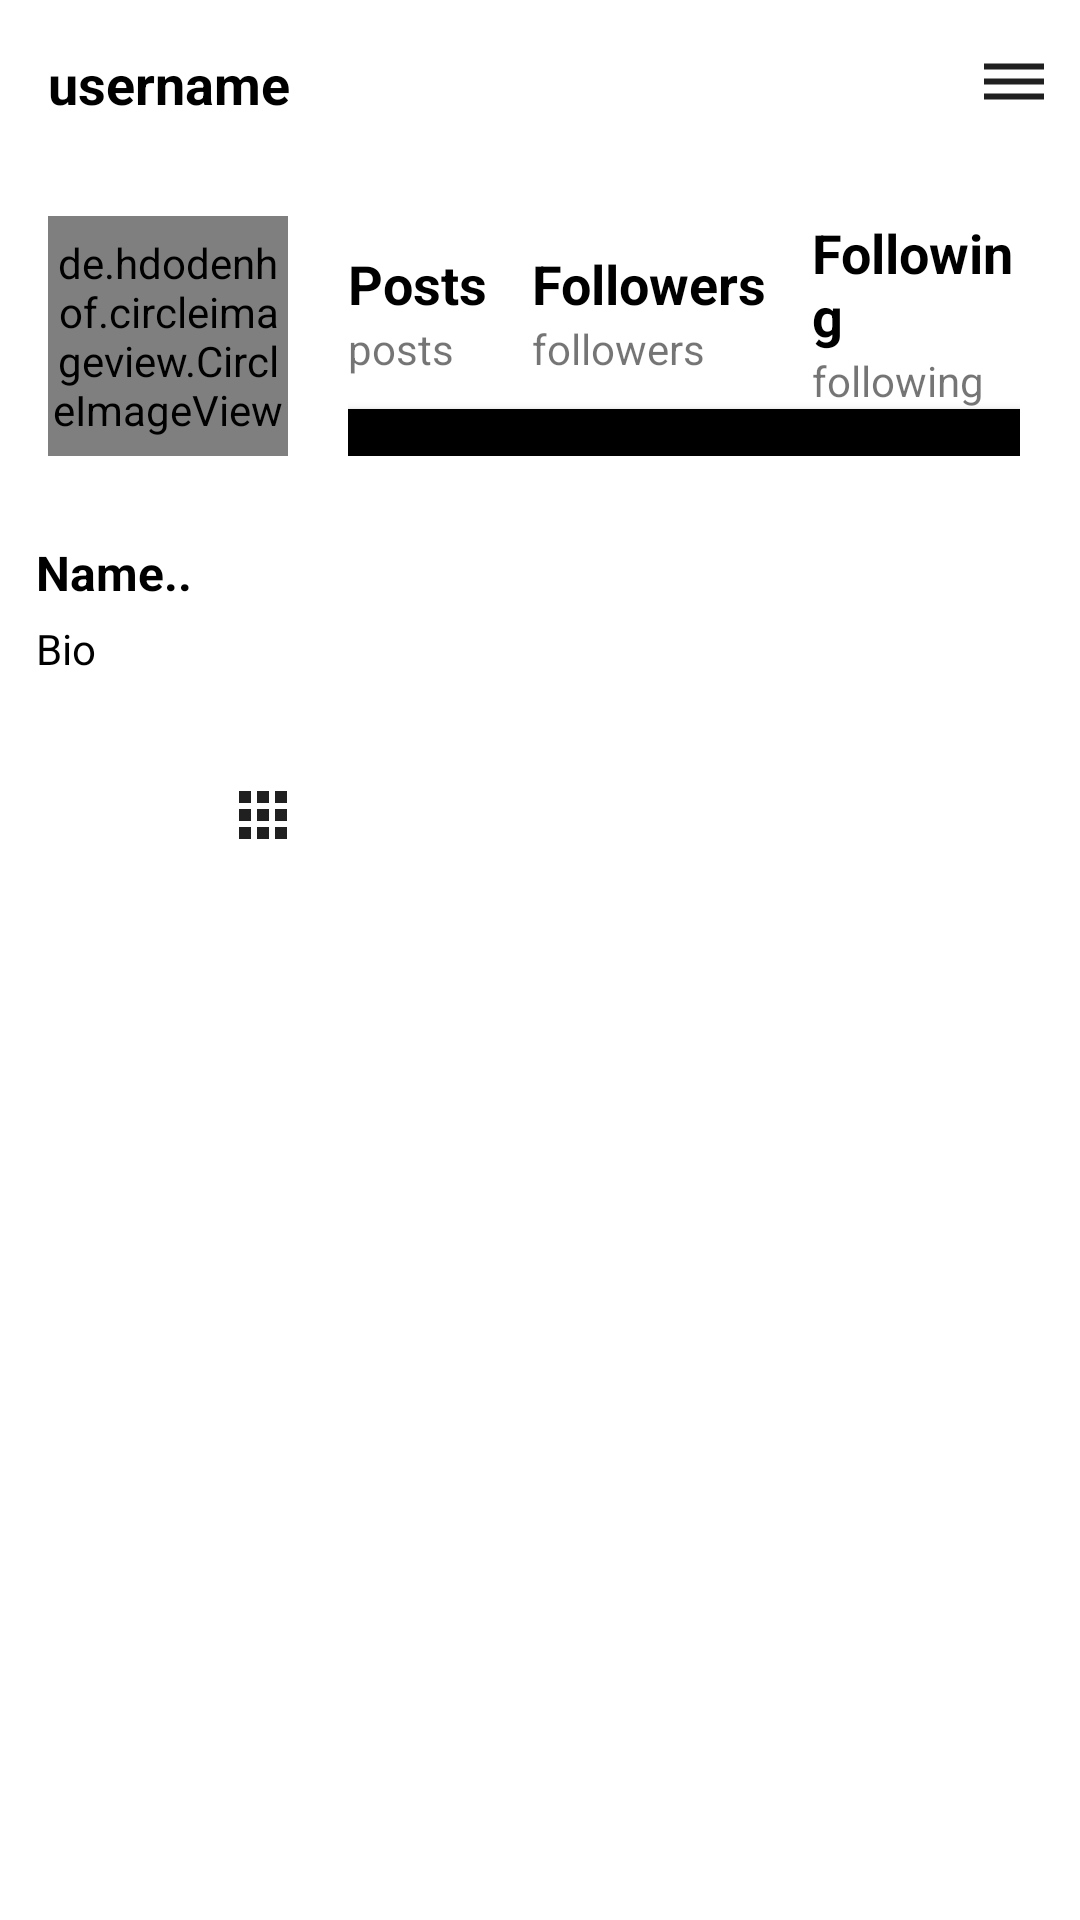

The Android layout XML behind this screen, and the referenced resources:
<!-- AndroidManifest.xml: application theme Theme.MaugramSocial -->
<!-- res/layout/fragment_profile.xml -->
<?xml version="1.0" encoding="utf-8"?>
<RelativeLayout xmlns:android="http://schemas.android.com/apk/res/android"
    xmlns:tools="http://schemas.android.com/tools"
    android:layout_width="match_parent"
    android:layout_height="match_parent"
    tools:context=".Fragment.ProfileFragment"
    android:orientation="vertical"
    android:layout_gravity="center">

    <com.google.android.material.appbar.AppBarLayout
        android:id="@+id/bar_profileFragment"
        android:background="?android:attr/windowBackground"
        android:layout_width="match_parent"
        android:layout_height="wrap_content">

        <androidx.appcompat.widget.Toolbar
            android:id="@+id/toolbar_profileFragment"
            android:background="?android:attr/windowBackground"
            android:layout_width="match_parent"
            android:layout_height="wrap_content">
            <RelativeLayout
                android:layout_width="match_parent"
                android:layout_height="wrap_content">
                <TextView
                    android:id="@+id/txt_username_profileFragment"
                    android:text="username"
                    android:textSize="18sp"
                    android:maxLines="1"
                    android:textStyle="bold"
                    android:textColor="@color/black"
                    android:layout_width="wrap_content"
                    android:layout_height="wrap_content">
                </TextView>

                <ImageView
                    android:id="@+id/options_profileFragment"
                    android:layout_width="wrap_content"
                    android:layout_height="wrap_content"
                    android:layout_alignParentEnd="true"
                    android:layout_marginEnd="10dp"
                    android:src="@drawable/ic_options" />
            </RelativeLayout>

        </androidx.appcompat.widget.Toolbar>

    </com.google.android.material.appbar.AppBarLayout>

    <ScrollView
        android:layout_below="@+id/bar_profileFragment"
        android:layout_width="match_parent"
        android:layout_height="wrap_content">

        <LinearLayout
            android:layout_width="match_parent"
            android:layout_height="wrap_content"
            android:orientation="vertical">

            <LinearLayout
                android:id="@+id/top_bar"
                android:layout_width="match_parent"
                android:layout_height="wrap_content"
                android:orientation="horizontal"
                android:padding="16dp">
                <de.hdodenhof.circleimageview.CircleImageView
                    android:id="@+id/profile_photo_profileFragment"
                    android:src="@mipmap/ic_launcher"
                    android:layout_width="80dp"
                    android:layout_height="80dp"/>
                <LinearLayout
                    android:layout_width="match_parent"
                    android:layout_height="80dp"
                    android:paddingLeft="20dp"
                    android:paddingRight="4dp"
                    android:orientation="vertical">
                    <LinearLayout
                        android:layout_width="match_parent"
                        android:layout_height="wrap_content"
                        android:gravity="center"
                        android:orientation="horizontal">
                        <LinearLayout
                            android:layout_width="wrap_content"
                            android:layout_height="wrap_content"
                            android:orientation="vertical">
                            <TextView
                                android:id="@+id/txt_posts_profileFragment"
                                android:text="Posts"
                                android:textSize="18sp"
                                android:textStyle="bold"
                                android:textColor="@color/black"
                                android:layout_gravity="center"
                                android:layout_width="wrap_content"
                                android:layout_height="wrap_content"/>
                            <TextView
                                android:text="posts"
                                android:layout_width="wrap_content"
                                android:layout_height="wrap_content"/>
                        </LinearLayout>
                        <LinearLayout
                            android:layout_marginLeft="15dp"
                            android:layout_width="wrap_content"
                            android:layout_height="wrap_content"
                            android:orientation="vertical">
                            <TextView
                                android:id="@+id/txt_followers_profileFragment"
                                android:text="Followers"
                                android:textSize="18sp"
                                android:textStyle="bold"
                                android:textColor="@color/black"
                                android:layout_gravity="center"
                                android:layout_width="wrap_content"
                                android:layout_height="wrap_content"/>
                            <TextView
                                android:text="followers"
                                android:layout_width="wrap_content"
                                android:layout_height="wrap_content"/>
                        </LinearLayout>
                        <LinearLayout
                            android:layout_marginLeft="15dp"
                            android:layout_width="wrap_content"
                            android:layout_height="wrap_content"
                            android:orientation="vertical">
                            <TextView
                                android:id="@+id/txt_following_profileFragment"
                                android:text="Following"
                                android:textSize="18sp"
                                android:textStyle="bold"
                                android:textColor="@color/black"
                                android:layout_gravity="center"
                                android:layout_width="wrap_content"
                                android:layout_height="wrap_content"/>
                            <TextView
                                android:text="following"
                                android:layout_width="wrap_content"
                                android:layout_height="wrap_content"/>
                        </LinearLayout>
                    </LinearLayout>

                    <Button
                        android:id="@+id/btn_editProfile_profileFragment"
                        android:layout_width="match_parent"
                        android:layout_height="wrap_content"
                        android:background="@color/black"
                        android:text="Edit Profile" />

                </LinearLayout>
            </LinearLayout>
            <LinearLayout
                android:id="@+id/mid_bar"
                android:padding="12dp"
                android:orientation="vertical"
                android:layout_width="match_parent"
                android:layout_height="wrap_content">
                <TextView
                    android:id="@+id/txt_name_profileFragment"
                    android:maxLines="1"
                    android:textStyle="bold"
                    android:text="Name.."
                    android:textSize="16sp"
                    android:textColor="@color/black"
                    android:layout_width="wrap_content"
                    android:layout_height="wrap_content"/>
                <TextView
                    android:id="@+id/txt_bio_profileFragment"
                    android:text="Bio"
                    android:maxLines="5"
                    android:layout_marginTop="5dp"
                    android:textColor="@color/black"
                    android:layout_width="wrap_content"
                    android:layout_height="wrap_content"/>

            </LinearLayout>
            <LinearLayout
                android:id="@+id/last_bar"
                android:layout_marginTop="10dp"
                android:layout_marginLeft="-5dp"
                android:layout_marginRight="-5dp"
                android:layout_width="match_parent"
                android:layout_height="wrap_content"
                android:orientation="horizontal">

                <ImageButton
                    android:id="@+id/imgbtn_photos_profileFragment"
                    android:src="@drawable/ic_grid"
                    style="?android:attr/buttonBarButtonStyle"
                    android:layout_width="0dp"
                    android:layout_height="wrap_content"
                    android:layout_weight="1"/>
                <ImageButton
                    android:id="@+id/imgbtn_savedPhotos_profileFragment"
                    android:src="@drawable/ic_saved"
                    style="?android:attr/buttonBarButtonStyle"
                    android:layout_width="0dp"
                    android:layout_height="wrap_content"
                    android:layout_weight="1"/>
            </LinearLayout>
            <androidx.recyclerview.widget.RecyclerView
                android:id="@+id/recycler_view_profileFragment"
                android:layout_width="match_parent"
                android:layout_height="wrap_content"/>
            <androidx.recyclerview.widget.RecyclerView
                android:id="@+id/recycler_view_saved_profileFragment"
                android:visibility="gone"
                android:layout_width="match_parent"
                android:layout_height="wrap_content"/>
        </LinearLayout>

    </ScrollView>

</RelativeLayout>
<!-- resources referenced by this layout -->
<resources>
  <color name="black">#FF000000</color>
  <!-- drawable ic_grid (drawable) -->
  <vector android:height="24dp" android:tint="#202020"
      android:viewportHeight="24" android:viewportWidth="24"
      android:width="24dp" xmlns:android="http://schemas.android.com/apk/res/android">
      <path android:fillColor="@android:color/white" android:pathData="M4,8h4L8,4L4,4v4zM10,20h4v-4h-4v4zM4,20h4v-4L4,16v4zM4,14h4v-4L4,10v4zM10,14h4v-4h-4v4zM16,4v4h4L20,4h-4zM10,8h4L14,4h-4v4zM16,14h4v-4h-4v4zM16,20h4v-4h-4v4z"/>
  </vector>
  <!-- drawable ic_options (drawable) -->
  <vector android:height="24dp" android:tint="#202020"
      android:viewportHeight="24" android:viewportWidth="24"
      android:width="24dp" xmlns:android="http://schemas.android.com/apk/res/android">
      <path android:fillColor="@android:color/white" android:pathData="M2,15.5v2h20v-2L2,15.5zM2,10.5v2h20v-2L2,10.5zM2,5.5v2h20v-2L2,5.5z"/>
  </vector>
  <style name="Theme.MaugramSocial" parent="Theme.MaterialComponents.DayNight.NoActionBar">
          
          <item name="colorPrimary">@color/purple_500</item>
          <item name="colorPrimaryVariant">@color/purple_700</item>
          <item name="colorOnPrimary">@color/white</item>
          
          <item name="colorSecondary">@color/teal_200</item>
          <item name="colorSecondaryVariant">@color/teal_700</item>
          <item name="colorOnSecondary">@color/black</item>
          
          <item name="android:statusBarColor" tools:targetApi="l">?attr/colorPrimaryVariant</item>
          
      </style>
  <color name="purple_500">#FF6200EE</color>
  <color name="purple_700">#FF3700B3</color>
  <color name="white">#FFFFFFFF</color>
  <color name="teal_200">#FF03DAC5</color>
  <color name="teal_700">#FF018786</color>
</resources>
